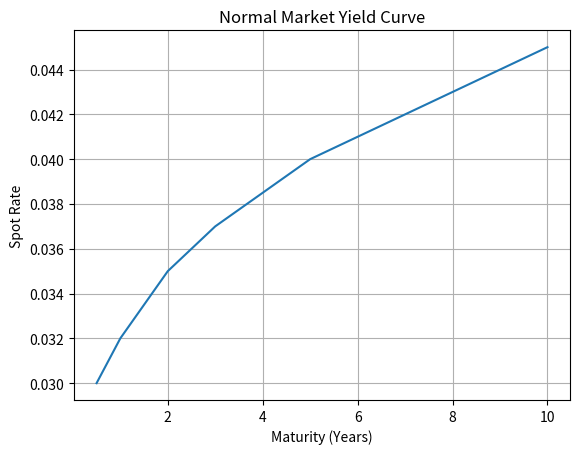

Python code for this plot: (Note: this script raises an exception after producing the figure.)
# Importing libraries

import numpy as np
import pandas as pd
import matplotlib.pyplot as plt
from scipy.optimize import newton

# Fixed Rate Bond Class: Clean instrument definition (no pricing logic inside).

class FixedRateBond:
    def __init__(self, face, coupon_rate, maturity, freq=2):
        self.face = face
        self.coupon_rate = coupon_rate
        self.maturity = maturity
        self.freq = freq

    def cashflows(self):
        periods = int(self.maturity * self.freq)
        coupon = self.face * self.coupon_rate / self.freq
        flows = np.full(periods, coupon)
        flows[-1] += self.face
        return flows

    def times(self):
        periods = int(self.maturity * self.freq)
        return np.array([(i+1)/self.freq for i in range(periods)])

# Yield Curve Class (Continuous Compounding): Arbitrage-consistent discounting.

class YieldCurve:
    def __init__(self, times, rates):
        self.times = np.array(times)
        self.rates = np.array(rates)

    def get_spot_rate(self, t):
        return np.interp(t, self.times, self.rates)

    def discount_factor(self, t):
        r = self.get_spot_rate(t)
        return np.exp(-r * t)

# Discounting Pricing Engine

class DiscountingPricer:

    def price(self, bond, curve):
        cashflows = bond.cashflows()
        times = bond.times()

        price = 0
        for cf, t in zip(cashflows, times):
            df = curve.discount_factor(t)
            price += cf * df

        return price

# Create a Sample Yield Curve (Normal Market): Smooth upward-sloping curve.

curve_times = [0.5, 1, 2, 3, 5, 7, 10]
curve_rates = [0.03, 0.032, 0.035, 0.037, 0.04, 0.042, 0.045]

yield_curve = YieldCurve(curve_times, curve_rates)

plt.plot(curve_times, curve_rates)
plt.title("Normal Market Yield Curve")
plt.xlabel("Maturity (Years)")
plt.ylabel("Spot Rate")
plt.grid(True)
plt.show()

# Create a Bond

bond = FixedRateBond(face=1000, coupon_rate=0.05, maturity=5, freq=2)

# Price the Bond

pricer = DiscountingPricer()
price = pricer.price(bond, yield_curve)

print(f"Bond Price: {price:.2f}")

# Yield to Maturity Solver: Now solve flat YTM implied by price.

def price_with_ytm(bond, ytm):
    cashflows = bond.cashflows()
    times = bond.times()
    return sum(cf / (1 + ytm/bond.freq)**(t*bond.freq)
               for cf, t in zip(cashflows, times))

def solve_ytm(bond, market_price):
    func = lambda y: price_with_ytm(bond, y) - market_price
    return newton(func, 0.05)

# Print Implied YTM

ytm = solve_ytm(bond, price)
print(f"Implied YTM: {ytm:.4%}")

# Risk Analytics: DV01 (Parallel Shift)

def dv01(pricer, bond, curve, bump=0.0001):
    base_price = pricer.price(bond, curve)

    bumped_curve = YieldCurve(curve.times, curve.rates + bump)
    bumped_price = pricer.price(bond, bumped_curve)

    return bumped_price - base_price

#Print DV01

risk = dv01(pricer, bond, yield_curve)
print(f"DV01: {risk:.4f}")

# Modified Duration (Numerical)

def modified_duration(pricer, bond, curve, bump=0.0001):
    base_price = pricer.price(bond, curve)

    up_curve = YieldCurve(curve.times, curve.rates + bump)
    down_curve = YieldCurve(curve.times, curve.rates - bump)

    up_price = pricer.price(bond, up_curve)
    down_price = pricer.price(bond, down_curve)

    return (down_price - up_price) / (2 * base_price * bump)

# Print Modified Duration

duration = modified_duration(pricer, bond, yield_curve)
print(f"Modified Duration: {duration:.4f}")

# Portfolio Extension: price multiple bonds.

bonds = [
    FixedRateBond(1000, 0.04, 3),
    FixedRateBond(1000, 0.05, 5),
    FixedRateBond(1000, 0.06, 7)
]

portfolio_value = sum(pricer.price(b, yield_curve) for b in bonds)

print(f"Portfolio Value: {portfolio_value:.2f}")

#Final Results Display Code (Single Summary Output)

# COMPUTE ALL RESULTS

price = pricer.price(bond, yield_curve)
ytm = solve_ytm(bond, price)
risk = dv01(pricer, bond, yield_curve)
duration = modified_duration(pricer, bond, yield_curve)

portfolio_value = sum(pricer.price(b, yield_curve) for b in bonds)

# ORGANIZE RESULTS INTO TABLE

results = {
    "Metric": [
        "Bond Price",
        "Implied YTM",
        "DV01",
        "Modified Duration",
        "Portfolio Value"
    ],
    "Value": [
        round(price, 2),
        f"{ytm:.4%}",
        round(risk, 6),
        round(duration, 4),
        round(portfolio_value, 2)
    ]
}

results_df = pd.DataFrame(results)


# DISPLAY RESULTS

print("\n==============================")
print(" FIXED INCOME ENGINE RESULTS ")
print("==============================\n")

display(results_df)

# Sensitivity Visualization

shifts = np.linspace(-0.02, 0.02, 50)
prices = []

for shift in shifts:
    shifted_curve = YieldCurve(
        yield_curve.times,
        yield_curve.rates + shift
    )
    prices.append(pricer.price(bond, shifted_curve))

plt.plot(shifts * 100, prices)
plt.title("Bond Price Sensitivity to Parallel Yield Shifts")
plt.xlabel("Yield Shift (%)")
plt.ylabel("Bond Price")
plt.grid(True)
plt.show()

